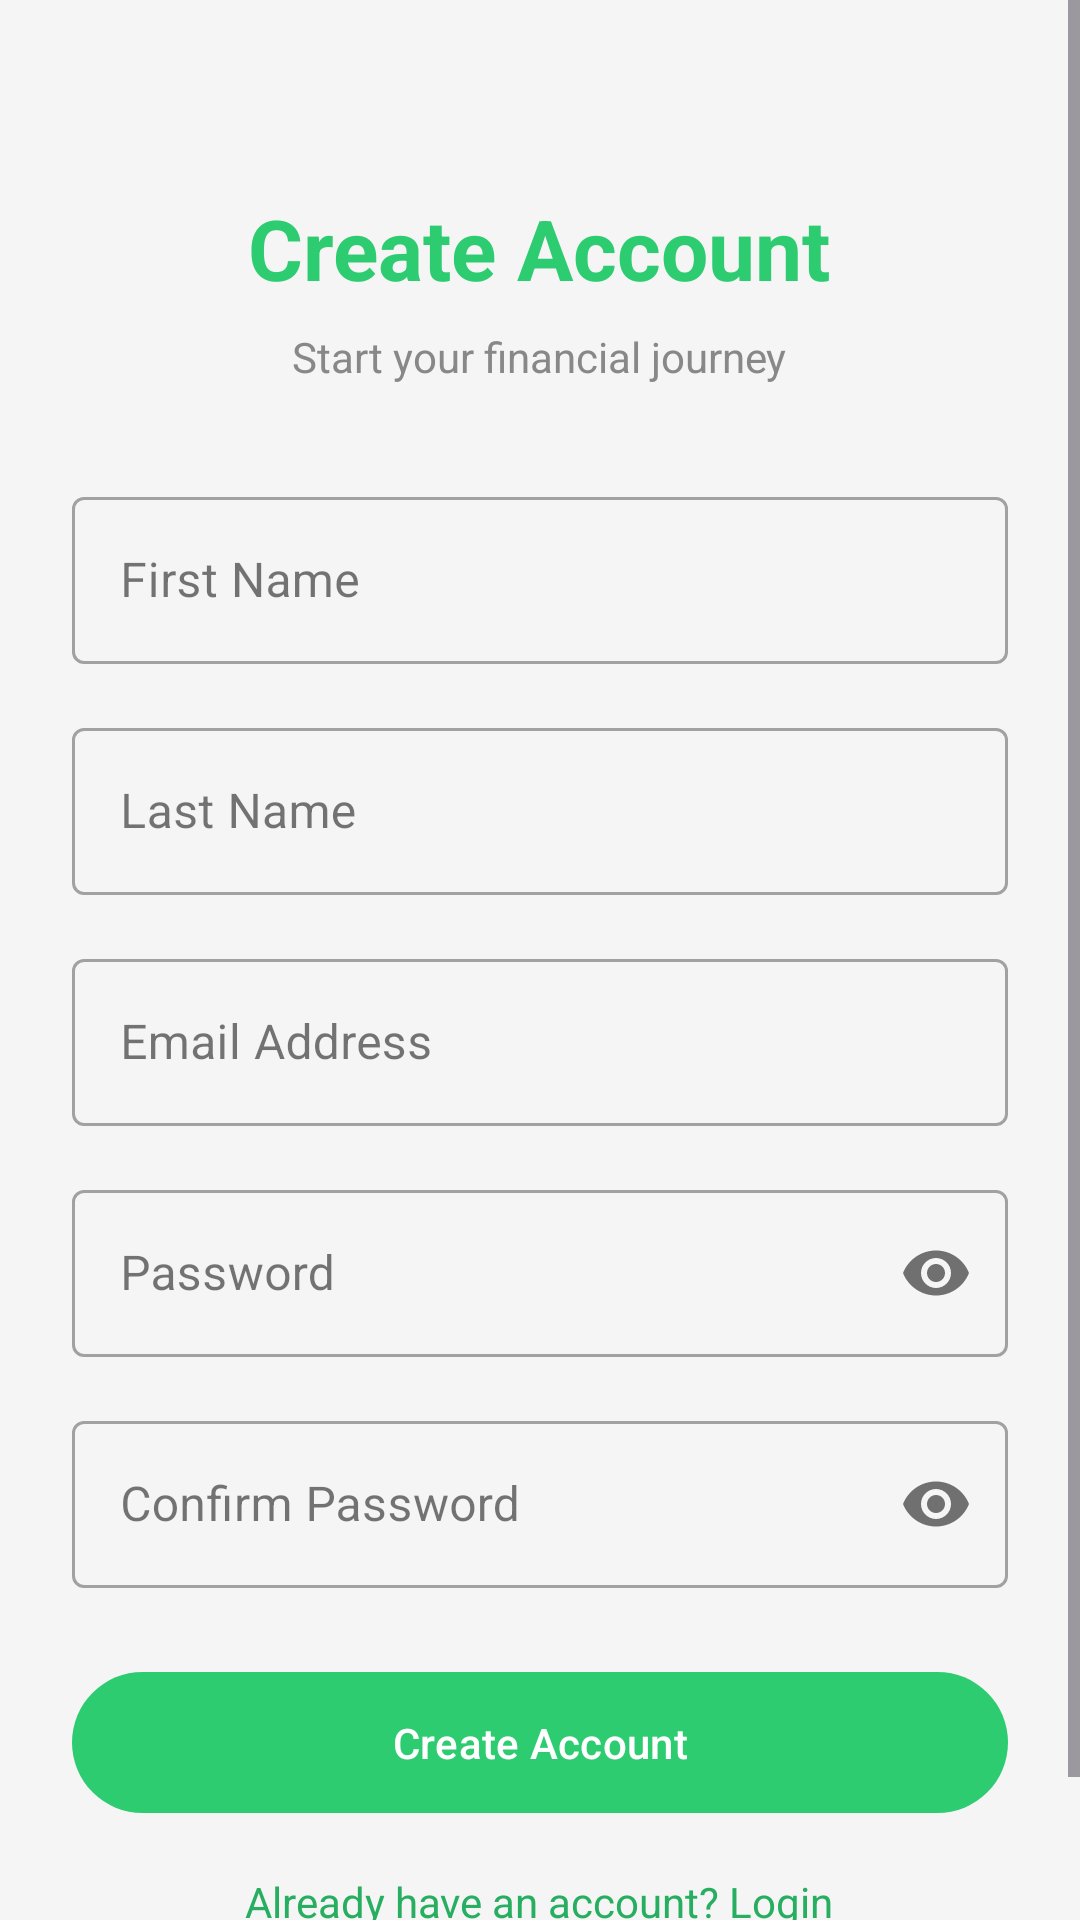

Produce the Android XML layout that renders to this screen, including the resource entries it uses.
<!-- AndroidManifest.xml: application theme Theme.KhulisaWallet -->
<!-- res/layout/activity_signup.xml -->
<?xml version="1.0" encoding="utf-8"?>
<ScrollView xmlns:android="http://schemas.android.com/apk/res/android"
    android:layout_width="match_parent"
    android:layout_height="match_parent"
    android:background="@color/background_light">

    <LinearLayout
        android:layout_width="match_parent"
        android:layout_height="wrap_content"
        android:orientation="vertical"
        android:padding="24dp"
        android:gravity="center_horizontal">

        <TextView
            android:layout_width="wrap_content"
            android:layout_height="wrap_content"
            android:text="Create Account"
            android:textSize="28sp"
            android:textStyle="bold"
            android:textColor="@color/colorPrimary"
            android:layout_marginTop="40dp"
            android:layout_marginBottom="8dp"/>

        <TextView
            android:layout_width="wrap_content"
            android:layout_height="wrap_content"
            android:text="Start your financial journey"
            android:textSize="14sp"
            android:textColor="@color/text_hint"
            android:layout_marginBottom="32dp"/>

        
        <com.google.android.material.textfield.TextInputLayout
            android:layout_width="match_parent"
            android:layout_height="wrap_content"
            android:hint="First Name"
            style="@style/Widget.MaterialComponents.TextInputLayout.OutlinedBox"
            android:layout_marginBottom="16dp">
            <com.google.android.material.textfield.TextInputEditText
                android:id="@+id/etFirstName"
                android:layout_width="match_parent"
                android:layout_height="wrap_content"
                android:inputType="textPersonName"/>
        </com.google.android.material.textfield.TextInputLayout>

        
        <com.google.android.material.textfield.TextInputLayout
            android:layout_width="match_parent"
            android:layout_height="wrap_content"
            android:hint="Last Name"
            style="@style/Widget.MaterialComponents.TextInputLayout.OutlinedBox"
            android:layout_marginBottom="16dp">
            <com.google.android.material.textfield.TextInputEditText
                android:id="@+id/etLastName"
                android:layout_width="match_parent"
                android:layout_height="wrap_content"
                android:inputType="textPersonName"/>
        </com.google.android.material.textfield.TextInputLayout>

        
        <com.google.android.material.textfield.TextInputLayout
            android:layout_width="match_parent"
            android:layout_height="wrap_content"
            android:hint="Email Address"
            style="@style/Widget.MaterialComponents.TextInputLayout.OutlinedBox"
            android:layout_marginBottom="16dp">
            <com.google.android.material.textfield.TextInputEditText
                android:id="@+id/etEmail"
                android:layout_width="match_parent"
                android:layout_height="wrap_content"
                android:inputType="textEmailAddress"/>
        </com.google.android.material.textfield.TextInputLayout>

        
        <com.google.android.material.textfield.TextInputLayout
            android:layout_width="match_parent"
            android:layout_height="wrap_content"
            android:hint="Password"
            style="@style/Widget.MaterialComponents.TextInputLayout.OutlinedBox"
            app:passwordToggleEnabled="true"
            android:layout_marginBottom="16dp"
            xmlns:app="http://schemas.android.com/apk/res-auto">
            <com.google.android.material.textfield.TextInputEditText
                android:id="@+id/etPassword"
                android:layout_width="match_parent"
                android:layout_height="wrap_content"
                android:inputType="textPassword"/>
        </com.google.android.material.textfield.TextInputLayout>

        
        <com.google.android.material.textfield.TextInputLayout
            android:layout_width="match_parent"
            android:layout_height="wrap_content"
            android:hint="Confirm Password"
            style="@style/Widget.MaterialComponents.TextInputLayout.OutlinedBox"
            app:passwordToggleEnabled="true"
            android:layout_marginBottom="24dp"
            xmlns:app="http://schemas.android.com/apk/res-auto">
            <com.google.android.material.textfield.TextInputEditText
                android:id="@+id/etConfirmPassword"
                android:layout_width="match_parent"
                android:layout_height="wrap_content"
                android:inputType="textPassword"/>
        </com.google.android.material.textfield.TextInputLayout>

        
        <com.google.android.material.button.MaterialButton
            android:id="@+id/btnSignUp"
            android:layout_width="match_parent"
            android:layout_height="wrap_content"
            android:text="Create Account"
            android:padding="14dp"
            android:layout_marginBottom="16dp"/>

        
        <TextView
            android:id="@+id/tvGoToLogin"
            android:layout_width="wrap_content"
            android:layout_height="wrap_content"
            android:text="Already have an account? Login"
            android:textColor="@color/colorPrimaryDark"
            android:clickable="true"
            android:focusable="true"
            android:layout_marginBottom="24dp"/>

    </LinearLayout>
</ScrollView>
<!-- resources referenced by this layout -->
<resources>
  <color name="background_light">#F5F5F5</color>
  <color name="colorPrimary">#2ECC71</color>
  <color name="colorPrimaryDark">#27AE60</color>
  <color name="text_hint">#888888</color>
  <style name="Theme.KhulisaWallet" parent="Base.Theme.KhulisaWallet" />
  <style name="Base.Theme.KhulisaWallet" parent="Theme.Material3.Light.NoActionBar">
          <item name="colorPrimary">@color/colorPrimary</item>
          <item name="colorPrimaryDark">@color/colorPrimaryDark</item>
          <item name="colorOnPrimary">@color/white</item>
          <item name="colorPrimaryContainer">@color/colorPrimaryLight</item>
          <item name="colorOnPrimaryContainer">@color/text_primary</item>
          <item name="colorSecondary">@color/colorPrimaryDark</item>
          <item name="colorOnSecondary">@color/white</item>
          <item name="colorSurface">@color/surface_card</item>
          <item name="colorOnSurface">@color/text_primary</item>
          <item name="android:colorBackground">@color/background_light</item>
          <item name="colorOnBackground">@color/text_primary</item>
          <item name="android:windowBackground">@color/background_light</item>
          <item name="android:statusBarColor">@color/colorPrimaryDark</item>
          <item name="android:navigationBarColor">@color/white</item>
          <item name="android:windowLightStatusBar" tools:targetApi="m">false</item>
          <item name="android:windowOptOutEdgeToEdgeEnforcement" tools:targetApi="35">true</item>
          <item name="android:forceDarkAllowed" tools:targetApi="q">false</item>
      </style>
  <color name="white">#FFFFFFFF</color>
  <color name="colorPrimaryLight">#E8F8F0</color>
  <color name="text_primary">#1A1A1A</color>
  <color name="surface_card">#FFFFFF</color>
</resources>
